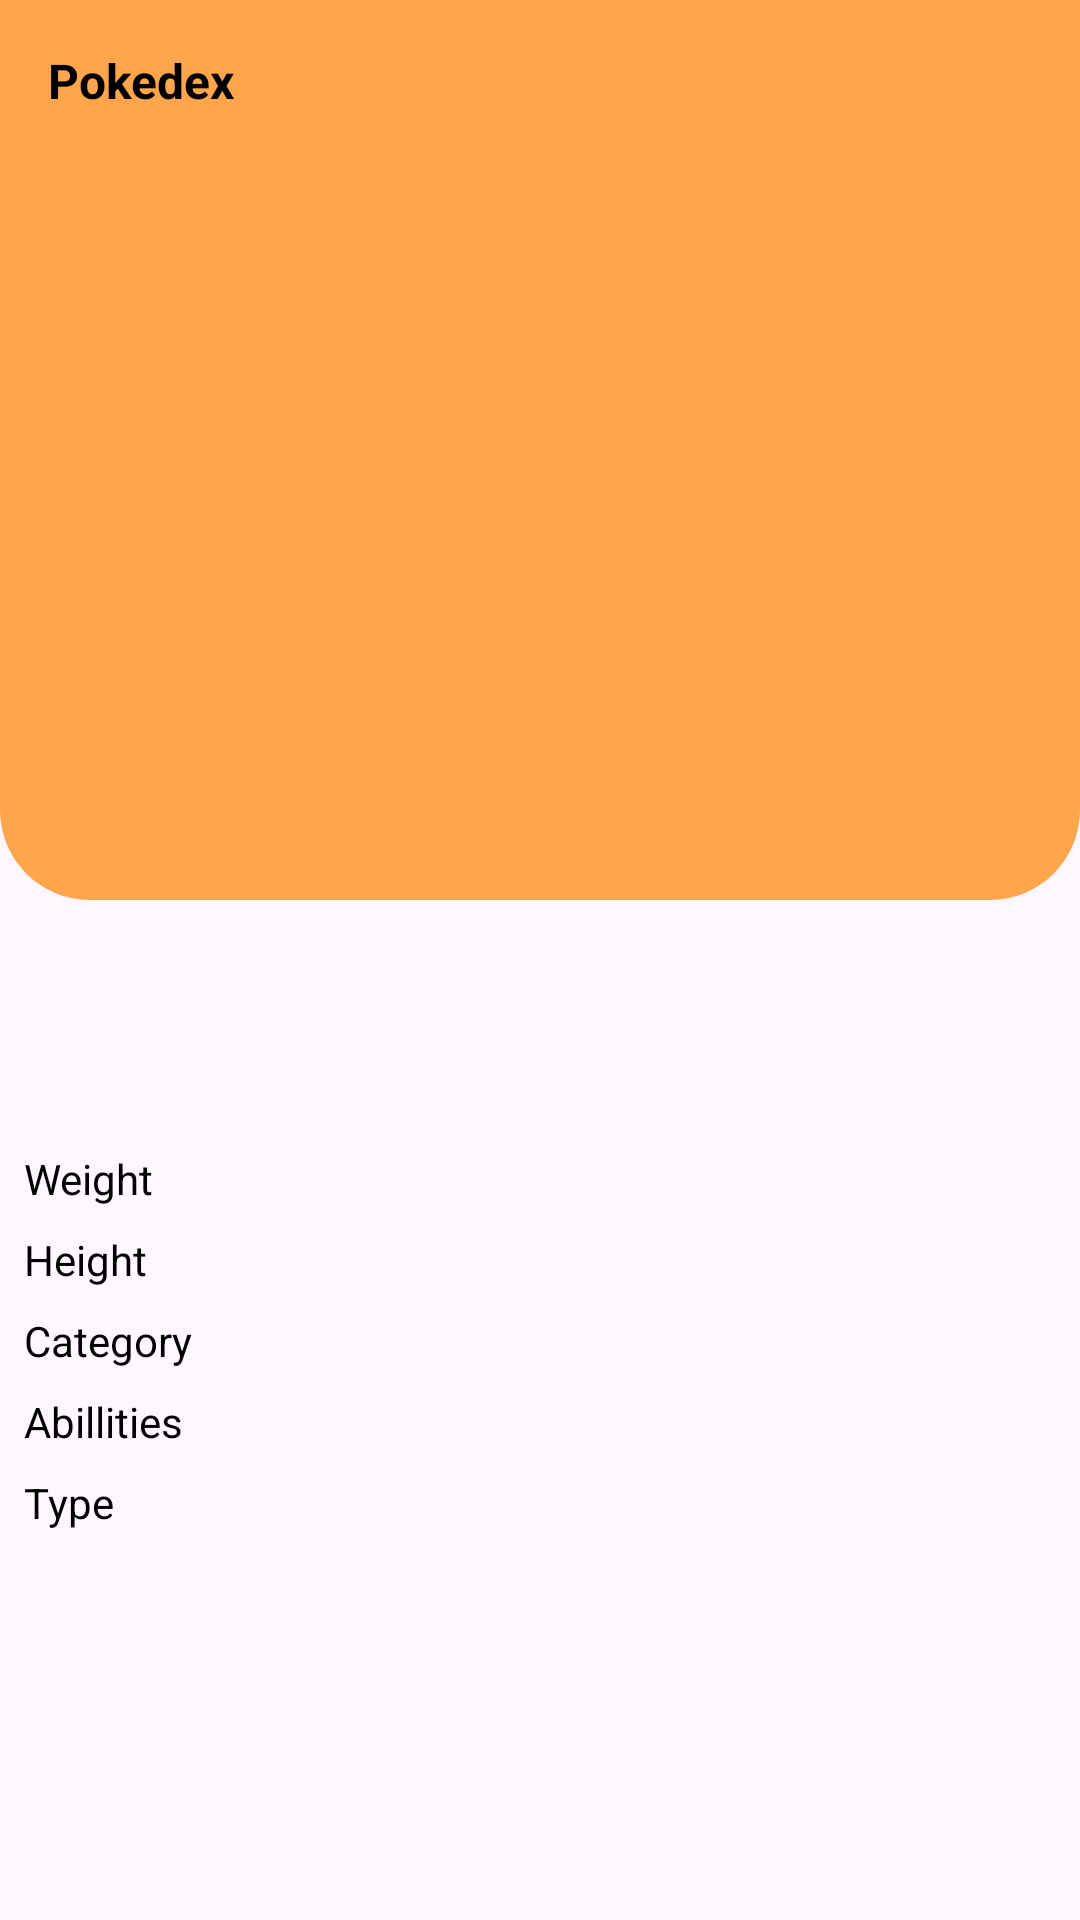

Produce the Android XML layout that renders to this screen, including the resource entries it uses.
<!-- AndroidManifest.xml: activity theme Theme.Pokedex.NoActionBar -->
<!-- res/layout/activity_pokemon_detail.xml -->
<?xml version="1.0" encoding="utf-8"?>
<ScrollView xmlns:android="http://schemas.android.com/apk/res/android"
    xmlns:app="http://schemas.android.com/apk/res-auto"
    xmlns:tools="http://schemas.android.com/tools"
    android:layout_width="match_parent"
    android:layout_height="match_parent">

    <androidx.constraintlayout.widget.ConstraintLayout
        android:id="@+id/main"
        android:layout_width="match_parent"
        android:layout_height="wrap_content"
        android:paddingBottom="@dimen/padding_16">

        <androidx.constraintlayout.widget.ConstraintLayout
            android:id="@+id/cl_top_pokemon"
            android:layout_width="match_parent"
            android:layout_height="300dp"
            android:background="@drawable/bg_pokemon_shape"
            android:gravity="center"
            android:orientation="vertical"
            android:padding="@dimen/padding_16"
            app:layout_constraintEnd_toEndOf="parent"
            app:layout_constraintStart_toStartOf="parent"
            app:layout_constraintTop_toTopOf="parent"
            tools:backgroundTint="@color/grass">

            <TextView
                android:id="@+id/tv_title_main"
                style="@style/TextHeader5"
                android:layout_width="wrap_content"
                android:layout_height="wrap_content"
                android:text="@string/title_pokedex"
                app:layout_constraintStart_toStartOf="parent"
                app:layout_constraintTop_toTopOf="parent" />

            <ImageView
                android:id="@+id/iv_pokemon"
                android:layout_width="@dimen/size_200"
                android:layout_height="@dimen/size_160"
                android:contentDescription="@string/desc_pokemon_image_preview"
                android:scaleType="centerInside"
                app:layout_constraintBottom_toBottomOf="parent"
                app:layout_constraintEnd_toEndOf="parent"
                app:layout_constraintStart_toStartOf="parent"
                app:layout_constraintTop_toTopOf="parent"
                tools:src="@drawable/p_01" />

            <TextView
                android:id="@+id/tv_pokemon_number"
                style="@style/TextHeader5"
                android:layout_width="wrap_content"
                android:layout_height="wrap_content"
                app:layout_constraintEnd_toEndOf="parent"
                app:layout_constraintTop_toTopOf="parent"
                tools:text="#006" />
        </androidx.constraintlayout.widget.ConstraintLayout>


        <TextView
            android:id="@+id/tv_pokemon_name"
            style="@style/TextHeader4"
            android:layout_width="wrap_content"
            android:layout_height="wrap_content"
            android:layout_marginTop="@dimen/margin_16"
            android:textSize="@dimen/text_24"
            android:textStyle="bold"
            app:layout_constraintEnd_toEndOf="parent"
            app:layout_constraintStart_toStartOf="parent"
            app:layout_constraintTop_toBottomOf="@+id/cl_top_pokemon"
            tools:text="Bulbasaur" />

        <TextView
            android:id="@+id/tv_description"
            style="@style/TextBody1"
            android:layout_width="match_parent"
            android:layout_height="wrap_content"
            android:layout_marginHorizontal="@dimen/margin_8"
            android:layout_marginTop="@dimen/margin_8"
            android:textAlignment="textStart"
            app:layout_constraintEnd_toEndOf="parent"
            app:layout_constraintHorizontal_bias="0.047"
            app:layout_constraintStart_toStartOf="parent"
            app:layout_constraintTop_toBottomOf="@+id/tv_pokemon_name"
            tools:text="Description" />

        <TextView
            android:id="@+id/tv_title_weight"
            style="@style/TextBody1"
            android:layout_width="wrap_content"
            android:layout_height="wrap_content"
            android:layout_marginTop="@dimen/margin_8"
            android:text="@string/title_weight"
            app:layout_constraintStart_toStartOf="@+id/tv_description"
            app:layout_constraintTop_toBottomOf="@+id/tv_description" />

        <TextView
            android:id="@+id/tv_title_height"
            style="@style/TextBody1"
            android:layout_width="wrap_content"
            android:layout_height="wrap_content"
            android:layout_marginTop="@dimen/margin_8"
            android:text="@string/title_height"
            app:layout_constraintStart_toStartOf="@+id/tv_title_weight"
            app:layout_constraintTop_toBottomOf="@+id/tv_title_weight" />

        <TextView
            android:id="@+id/tv_title_category"
            style="@style/TextBody1"
            android:layout_width="wrap_content"
            android:layout_height="wrap_content"
            android:layout_marginTop="@dimen/margin_8"
            android:text="@string/title_category"
            app:layout_constraintStart_toStartOf="@+id/tv_title_height"
            app:layout_constraintTop_toBottomOf="@+id/tv_title_height" />

        <TextView
            android:id="@+id/tv_title_abilities"
            style="@style/TextBody1"
            android:layout_width="wrap_content"
            android:layout_height="wrap_content"
            android:layout_marginTop="@dimen/margin_8"
            android:text="@string/title_abilities"
            app:layout_constraintStart_toStartOf="@+id/tv_title_height"
            app:layout_constraintTop_toBottomOf="@+id/tv_title_category" />

        <TextView
            android:id="@+id/tv_title_type"
            style="@style/TextBody1"
            android:layout_width="wrap_content"
            android:layout_height="wrap_content"
            android:layout_marginTop="@dimen/margin_8"
            android:text="@string/title_type"
            app:layout_constraintStart_toStartOf="@+id/tv_title_height"
            app:layout_constraintTop_toBottomOf="@+id/tv_title_abilities" />

        <TextView
            android:id="@+id/tv_weight"
            style="@style/TextBody1"
            android:layout_width="wrap_content"
            android:layout_height="wrap_content"
            android:layout_marginStart="@dimen/margin_20"
            app:layout_constraintBottom_toBottomOf="@+id/tv_title_weight"
            app:layout_constraintStart_toEndOf="@+id/tv_title_weight"
            app:layout_constraintTop_toTopOf="@+id/tv_title_weight"
            tools:text="15.2 lbs" />

        <TextView
            android:id="@+id/tv_height"
            style="@style/TextBody1"
            android:layout_width="wrap_content"
            android:layout_height="wrap_content"
            app:layout_constraintBottom_toBottomOf="@+id/tv_title_height"
            app:layout_constraintStart_toEndOf="@+id/tv_title_height"
            app:layout_constraintStart_toStartOf="@+id/tv_weight"
            app:layout_constraintTop_toTopOf="@+id/tv_title_height"
            tools:text="2\' 04\'" />

        <TextView
            android:id="@+id/tv_category"
            style="@style/TextBody1"
            android:layout_width="wrap_content"
            android:layout_height="wrap_content"
            app:layout_constraintBottom_toBottomOf="@+id/tv_title_category"
            app:layout_constraintStart_toEndOf="@+id/tv_title_height"
            app:layout_constraintStart_toStartOf="@+id/tv_weight"
            app:layout_constraintTop_toTopOf="@+id/tv_title_category"
            tools:text="Seed" />

        <TextView
            android:id="@+id/tv_abilities"
            style="@style/TextBody1"
            android:layout_width="wrap_content"
            android:layout_height="wrap_content"
            app:layout_constraintBottom_toBottomOf="@+id/tv_title_abilities"
            app:layout_constraintStart_toEndOf="@+id/tv_title_height"
            app:layout_constraintStart_toStartOf="@+id/tv_weight"
            app:layout_constraintTop_toTopOf="@+id/tv_title_abilities"
            tools:text="Overgrow" />

        <TextView
            android:id="@+id/tv_type"
            style="@style/TextBody1"
            android:layout_width="wrap_content"
            android:layout_height="wrap_content"
            app:layout_constraintBottom_toBottomOf="@+id/tv_title_type"
            app:layout_constraintStart_toEndOf="@+id/tv_title_height"
            app:layout_constraintStart_toStartOf="@+id/tv_weight"
            app:layout_constraintTop_toTopOf="@+id/tv_title_type"
            app:layout_constraintVertical_bias="1.0"
            tools:text="Grass, Poison" />

        <View
            android:layout_width="match_parent"
            android:layout_height="@dimen/size_32"
            app:layout_constraintTop_toBottomOf="@+id/tv_type" />
    </androidx.constraintlayout.widget.ConstraintLayout>
</ScrollView>
<!-- resources referenced by this layout -->
<resources>
  <color name="grass">#93DC7E</color>
  <dimen name="margin_16">16dp</dimen>
  <dimen name="margin_20">20dp</dimen>
  <dimen name="margin_8">8dp</dimen>
  <dimen name="padding_16">16dp</dimen>
  <dimen name="size_160">160dp</dimen>
  <dimen name="size_200">200dp</dimen>
  <dimen name="size_32">32dp</dimen>
  <dimen name="text_24">24sp</dimen>
  <!-- drawable bg_pokemon_shape (drawable) -->
  <?xml version="1.0" encoding="utf-8"?>
  <shape xmlns:android="http://schemas.android.com/apk/res/android">
      <solid android:color="#FFA64D"/> 
      <corners android:bottomLeftRadius="30dp" android:bottomRightRadius="30dp"/> 
  </shape>
  <string name="desc_pokemon_image_preview">Pokemon Image Preview</string>
  <string name="title_abilities">Abillities</string>
  <string name="title_category">Category</string>
  <string name="title_height">Height</string>
  <string name="title_pokedex">Pokedex</string>
  <string name="title_type">Type</string>
  <string name="title_weight">Weight</string>
  <style name="TextBody1">
          <item name="fontFamily">sans-serif</item>
          <item name="android:textSize">14sp</item>
          <item name="android:textColor">@android:color/black</item>
      </style>
  <style name="TextHeader4">
          <item name="fontFamily">sans-serif</item>
          <item name="android:textSize">18sp</item>
          <item name="android:textStyle">bold</item>
          <item name="android:textColor">@android:color/black</item>
      </style>
  <style name="TextHeader5">
          <item name="fontFamily">sans-serif</item>
          <item name="android:textSize">16sp</item>
          <item name="android:textStyle">bold</item>
          <item name="android:textColor">@android:color/black</item>
      </style>
  <style name="Theme.Pokedex.NoActionBar" parent="Base.Theme.Pokedex.NoActionBar" />
  <style name="Base.Theme.Pokedex.NoActionBar" parent="Theme.Material3.DayNight.NoActionBar">
          
          
      </style>
</resources>
